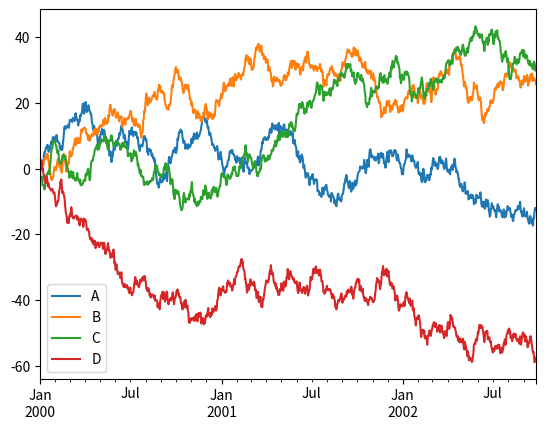

Recreate this plot in Python.
%matplotlib notebook

import pandas as pd
import numpy as np
import matplotlib

from matplotlib import pyplot as plt
import seaborn as sns

ts = pd.Series(np.random.randn(1000), index=pd.date_range('1/1/2000', periods=1000))
ts = ts.cumsum()

df = pd.DataFrame(np.random.randn(1000, 4), index=ts.index,
                  columns=['A', 'B', 'C', 'D'])
df = df.cumsum()
df.plot(); plt.legend(loc='best')

